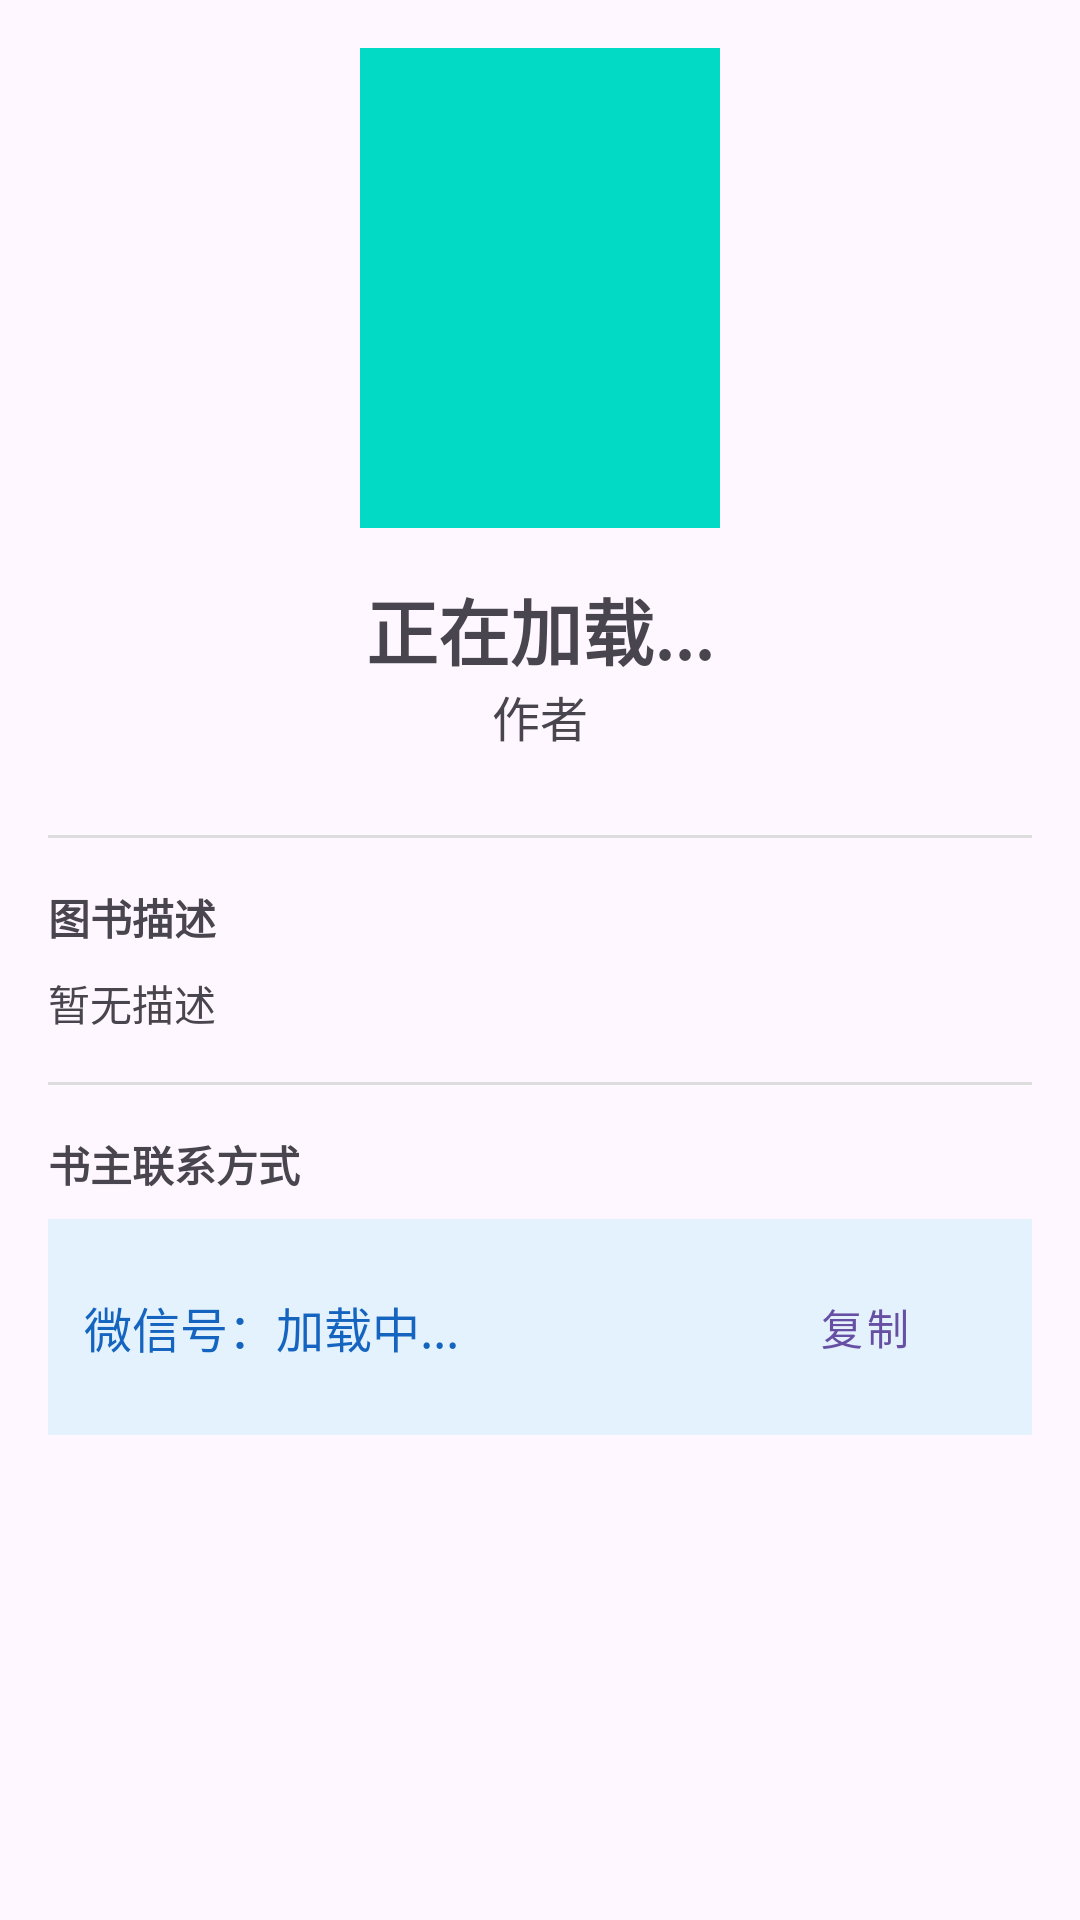

The Android layout XML behind this screen, and the referenced resources:
<!-- AndroidManifest.xml: application theme Theme.Campusbookshare -->
<!-- res/layout/activity_detail.xml -->
<?xml version="1.0" encoding="utf-8"?>
<ScrollView xmlns:android="http://schemas.android.com/apk/res/android"
    android:id="@+id/detail"
    android:layout_width="match_parent"
    android:layout_height="match_parent">

    <LinearLayout
        android:layout_width="match_parent"
        android:layout_height="wrap_content"
        android:orientation="vertical"
        android:padding="16dp">

        <ImageView
            android:id="@+id/ivDetailCover"
            android:layout_width="120dp"
            android:layout_height="160dp"
            android:layout_gravity="center_horizontal"
            android:src="@color/teal_200"
            android:scaleType="centerCrop"/>

        <TextView
            android:id="@+id/tvDetailTitle"
            android:layout_width="match_parent"
            android:layout_height="wrap_content"
            android:text="正在加载..."
            android:textSize="24sp"
            android:textStyle="bold"
            android:gravity="center"
            android:layout_marginTop="16dp"/>

        <TextView
            android:id="@+id/tvDetailAuthor"
            android:layout_width="match_parent"
            android:layout_height="wrap_content"
            android:text="作者"
            android:gravity="center"
            android:textSize="16sp"/>

        <LinearLayout
            android:layout_width="match_parent"
            android:layout_height="wrap_content"
            android:gravity="center"
            android:layout_marginTop="12dp"
            android:orientation="horizontal">

            <TextView
                android:id="@+id/tvDetailSalePrice"
                android:layout_width="wrap_content"
                android:layout_height="wrap_content"
                android:text="售￥20"
                android:textColor="#F44336"
                android:textSize="18sp"
                android:padding="8dp"
                android:visibility="gone"/>

            <TextView
                android:id="@+id/tvDetailRentPrice"
                android:layout_width="wrap_content"
                android:layout_height="wrap_content"
                android:text="租￥2"
                android:textColor="#2196F3"
                android:textSize="18sp"
                android:padding="8dp"
                android:visibility="gone"/>
        </LinearLayout>

        <View
            android:layout_width="match_parent"
            android:layout_height="1dp"
            android:background="#DDDDDD"
            android:layout_marginVertical="16dp"/>

        <TextView
            android:text="图书描述"
            android:textStyle="bold"
            android:layout_width="wrap_content"
            android:layout_height="wrap_content"/>

        <TextView
            android:id="@+id/tvDetailDesc"
            android:layout_width="match_parent"
            android:layout_height="wrap_content"
            android:layout_marginTop="8dp"
            android:text="暂无描述"
            android:lineSpacingExtra="4dp"/>

        <View
            android:layout_width="match_parent"
            android:layout_height="1dp"
            android:background="#DDDDDD"
            android:layout_marginVertical="16dp"/>

        <TextView
            android:text="书主联系方式"
            android:textStyle="bold"
            android:layout_width="wrap_content"
            android:layout_height="wrap_content"/>

        <LinearLayout
            android:layout_width="match_parent"
            android:layout_height="wrap_content"
            android:orientation="horizontal"
            android:gravity="center_vertical"
            android:background="#E3F2FD"
            android:padding="12dp"
            android:layout_marginTop="8dp">

            <TextView
                android:id="@+id/tvContactWx"
                android:layout_width="0dp"
                android:layout_height="wrap_content"
                android:layout_weight="1"
                android:text="微信号：加载中..."
                android:textSize="16sp"
                android:textColor="#1565C0"/>

            <Button
                android:id="@+id/btnCopy"
                android:layout_width="wrap_content"
                android:layout_height="wrap_content"
                android:text="复制"
                style="@style/Widget.MaterialComponents.Button.TextButton"/>

        </LinearLayout>

        
        <LinearLayout
            android:layout_width="match_parent"
            android:layout_height="wrap_content"
            android:orientation="horizontal"
            android:paddingTop="16dp">

            <Button
                android:id="@+id/btnEdit"
                android:layout_width="0dp"
                android:layout_height="wrap_content"
                android:layout_weight="1"
                android:text="编辑"
                android:layout_marginEnd="8dp"
                android:visibility="gone" />

            <Button
                android:id="@+id/btnDelete"
                android:layout_width="0dp"
                android:layout_height="wrap_content"
                android:layout_weight="1"
                android:text="删除"
                android:layout_marginStart="8dp"
                android:backgroundTint="#FF5252"
                android:visibility="gone" />
        </LinearLayout>

    </LinearLayout>
</ScrollView>
<!-- resources referenced by this layout -->
<resources>
  <style name="Theme.Campusbookshare" parent="Base.Theme.Campusbookshare" />
  <style name="Base.Theme.Campusbookshare" parent="Theme.Material3.DayNight.NoActionBar">
          
          
      </style>
  <!-- not gathered from this repository: default colours our renderer supplied (Android Studio template values) -->
  <color name="teal_200">#FF03DAC5</color>
</resources>
